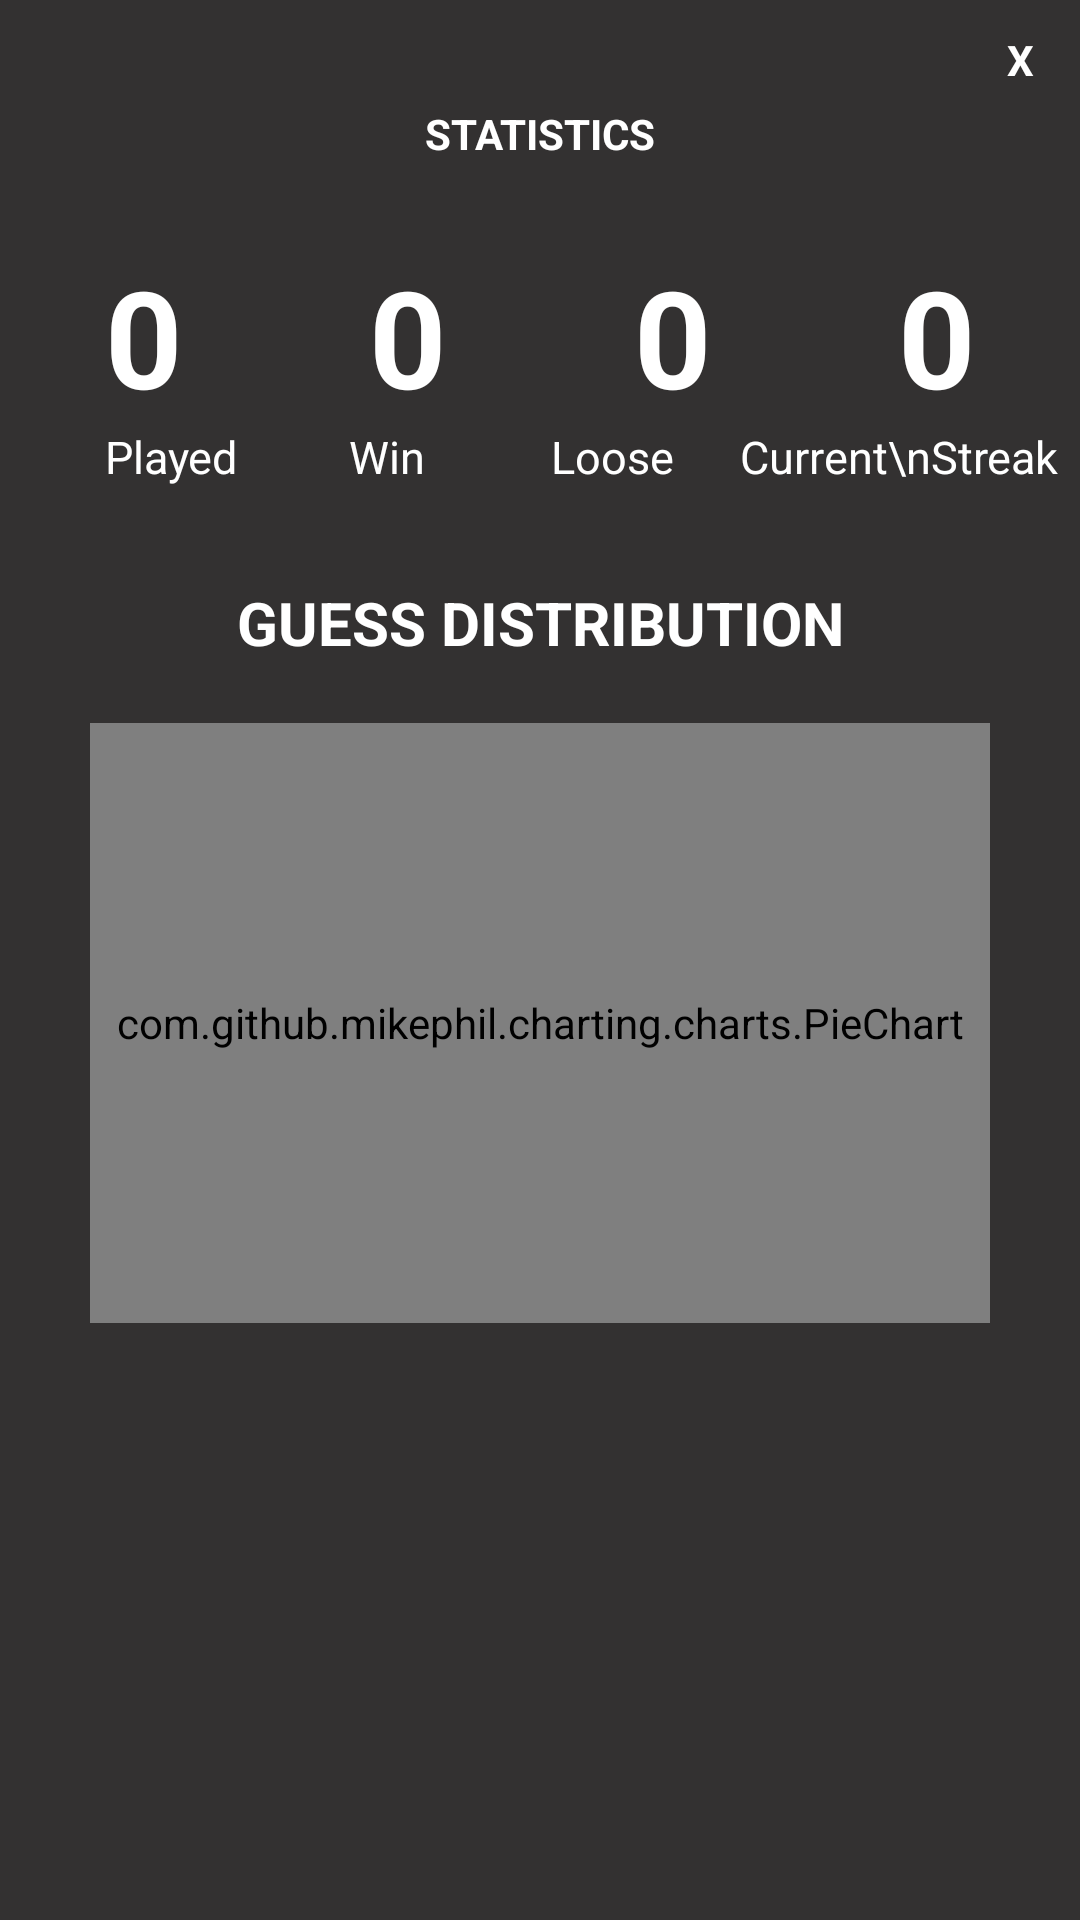

Reconstruct the res/layout file that produces this screen, plus the resources it refers to.
<!-- AndroidManifest.xml: application theme Theme.Wordle -->
<!-- res/layout/custompopup.xml -->
<?xml version="1.0" encoding="utf-8"?>
<LinearLayout xmlns:android="http://schemas.android.com/apk/res/android"
    xmlns:app="http://schemas.android.com/apk/res-auto"
    xmlns:tools="http://schemas.android.com/tools"
    android:orientation="vertical"
    android:layout_width="350dp"
    android:layout_height="475dp"
    android:background="@color/birghter_dark"
    android:padding="5dp"
    android:layout_gravity="center">

    <TextView
        android:id="@+id/tv_close"
        android:layout_width="30dp"
        android:layout_height="30dp"
        android:textColor="@color/white"
        android:text="X"
        android:textStyle="bold"
        android:layout_gravity="end"
        android:gravity="center"
        android:background="@drawable/circlebackground"/>

    <TextView
        android:id="@+id/tv_statistics"
        android:layout_width="match_parent"
        android:layout_height="wrap_content"

        android:text="STATISTICS"
        android:textStyle="bold"
        android:textColor="@color/white"
        android:layout_gravity="center"
        android:textAlignment="center" />

    <androidx.constraintlayout.widget.ConstraintLayout
        android:layout_width="match_parent"
        android:layout_height="match_parent">

        <TextView
            android:id="@+id/tv_playednum"
            android:layout_width="wrap_content"
            android:layout_height="wrap_content"
            android:layout_marginStart="30dp"
            android:layout_marginTop="28dp"

            android:text="0"
            android:textColor="@color/white"
            android:textSize="45dp"
            android:textStyle="bold"

            app:layout_constraintEnd_toStartOf="@id/tv_winnum"
            app:layout_constraintHorizontal_chainStyle="spread_inside"
            app:layout_constraintStart_toStartOf="parent"
            app:layout_constraintTop_toTopOf="parent" />

        <TextView
            android:id="@+id/tv_winnum"
            android:layout_width="wrap_content"
            android:layout_height="wrap_content"
            android:layout_marginTop="28dp"

            android:text="0"
            android:textColor="@color/white"
            android:textSize="45dp"
            android:textStyle="bold"

            app:layout_constraintEnd_toStartOf="@+id/tv_loosenum"
            app:layout_constraintStart_toEndOf="@+id/tv_playednum"
            app:layout_constraintTop_toTopOf="parent" />

        <TextView
            android:id="@+id/tv_loosenum"
            android:layout_width="wrap_content"
            android:layout_height="wrap_content"
            android:layout_marginTop="28dp"

            android:text="0"
            android:textColor="@color/white"
            android:textSize="45dp"
            android:textStyle="bold"

            app:layout_constraintEnd_toStartOf="@id/tv_streaknum"
            app:layout_constraintStart_toEndOf="@id/tv_winnum"
            app:layout_constraintTop_toTopOf="parent" />

        <TextView
            android:id="@+id/tv_streaknum"
            android:layout_width="wrap_content"
            android:layout_height="wrap_content"
            android:layout_marginTop="28dp"
            android:layout_marginEnd="30dp"

            android:text="0"
            android:textColor="@color/white"
            android:textSize="45dp"
            android:textStyle="bold"

            app:layout_constraintEnd_toEndOf="parent"
            app:layout_constraintStart_toEndOf="@id/tv_loosenum"
            app:layout_constraintTop_toTopOf="parent" />

        <TextView
            android:id="@+id/tv_played"
            android:layout_width="wrap_content"
            android:layout_height="wrap_content"
            android:layout_marginStart="30dp"

            android:text="Played"
            android:textColor="@color/white"
            android:textSize="15dp"

            app:layout_constraintStart_toStartOf="parent"
            app:layout_constraintTop_toBottomOf="@+id/tv_playednum" />

        <TextView
            android:id="@+id/tv_win"
            android:layout_width="wrap_content"
            android:layout_height="wrap_content"
            android:layout_marginStart="35dp"

            android:text="Win"
            android:textColor="@color/white"
            android:textSize="15dp"

            app:layout_constraintEnd_toStartOf="@id/tv_loose"
            app:layout_constraintStart_toEndOf="@id/tv_played"
            app:layout_constraintTop_toBottomOf="@id/tv_winnum" />

        <TextView
            android:id="@+id/tv_loose"
            android:layout_width="wrap_content"
            android:layout_height="wrap_content"
            android:layout_marginStart="40dp"

            android:text="Loose"
            android:textColor="@color/white"
            android:textSize="15dp"

            app:layout_constraintEnd_toStartOf="@id/tv_streak"
            app:layout_constraintStart_toEndOf="@id/tv_win"
            app:layout_constraintTop_toBottomOf="@id/tv_loosenum" />

        <TextView
            android:id="@+id/tv_streak"
            android:layout_width="wrap_content"
            android:layout_height="wrap_content"
            android:layout_marginStart="20dp"

            android:text="Current\nStreak"
            android:textAlignment="center"
            android:textColor="@color/white"
            android:textSize="15dp"

            app:layout_constraintEnd_toEndOf="parent"
            app:layout_constraintStart_toEndOf="@id/tv_loose"
            app:layout_constraintTop_toBottomOf="@id/tv_streaknum" />

        <TextView
            android:id="@+id/tv_guessBanner"
            android:layout_width="wrap_content"
            android:layout_height="wrap_content"

            android:layout_marginTop="140dp"
            android:text="GUESS DISTRIBUTION"
            android:textAlignment="center"
            android:textColor="@color/white"
            android:textSize="20dp"

            android:textStyle="bold"
            app:layout_constraintEnd_toEndOf="parent"
            app:layout_constraintStart_toStartOf="parent"
            app:layout_constraintTop_toTopOf="parent" />

        <com.github.mikephil.charting.charts.PieChart
            android:id="@+id/piechart"
            android:layout_width="300dp"
            android:layout_height="200dp"
            android:layout_marginTop="20dp"

            app:layout_constraintStart_toStartOf="parent"
            app:layout_constraintEnd_toEndOf="parent"
            app:layout_constraintTop_toBottomOf="@id/tv_guessBanner"/>


    </androidx.constraintlayout.widget.ConstraintLayout>


</LinearLayout>
<!-- resources referenced by this layout -->
<resources>
  <color name="birghter_dark">#333131</color>
  <color name="white">#FFFFFFFF</color>
  <style name="Theme.Wordle" parent="Theme.MaterialComponents.DayNight.NoActionBar">
          
          <item name="colorPrimary">@color/yellow</item>
          <item name="colorPrimaryVariant">@color/yellow</item>
          <item name="colorOnPrimary">@color/white</item>
          
          <item name="colorSecondary">@color/teal_200</item>
          <item name="colorSecondaryVariant">@color/teal_700</item>
          <item name="colorOnSecondary">@drawable/back_word</item>
          
          <item name="android:statusBarColor" tools:targetApi="l">?attr/colorPrimaryVariant</item>
          
      </style>
  <color name="yellow">#FAE52E</color>
  <color name="teal_200">#FF03DAC5</color>
  <color name="teal_700">#FF018786</color>
  <!-- drawable back_word (drawable) -->
  <shape xmlns:android="http://schemas.android.com/apk/res/android" android:shape="rectangle" >
      <solid android:color="@color/black" />
      <stroke android:width="3dip" android:color="@color/birghter_dark"/>
  </shape>
  <color name="black">#FF000000</color>
</resources>
